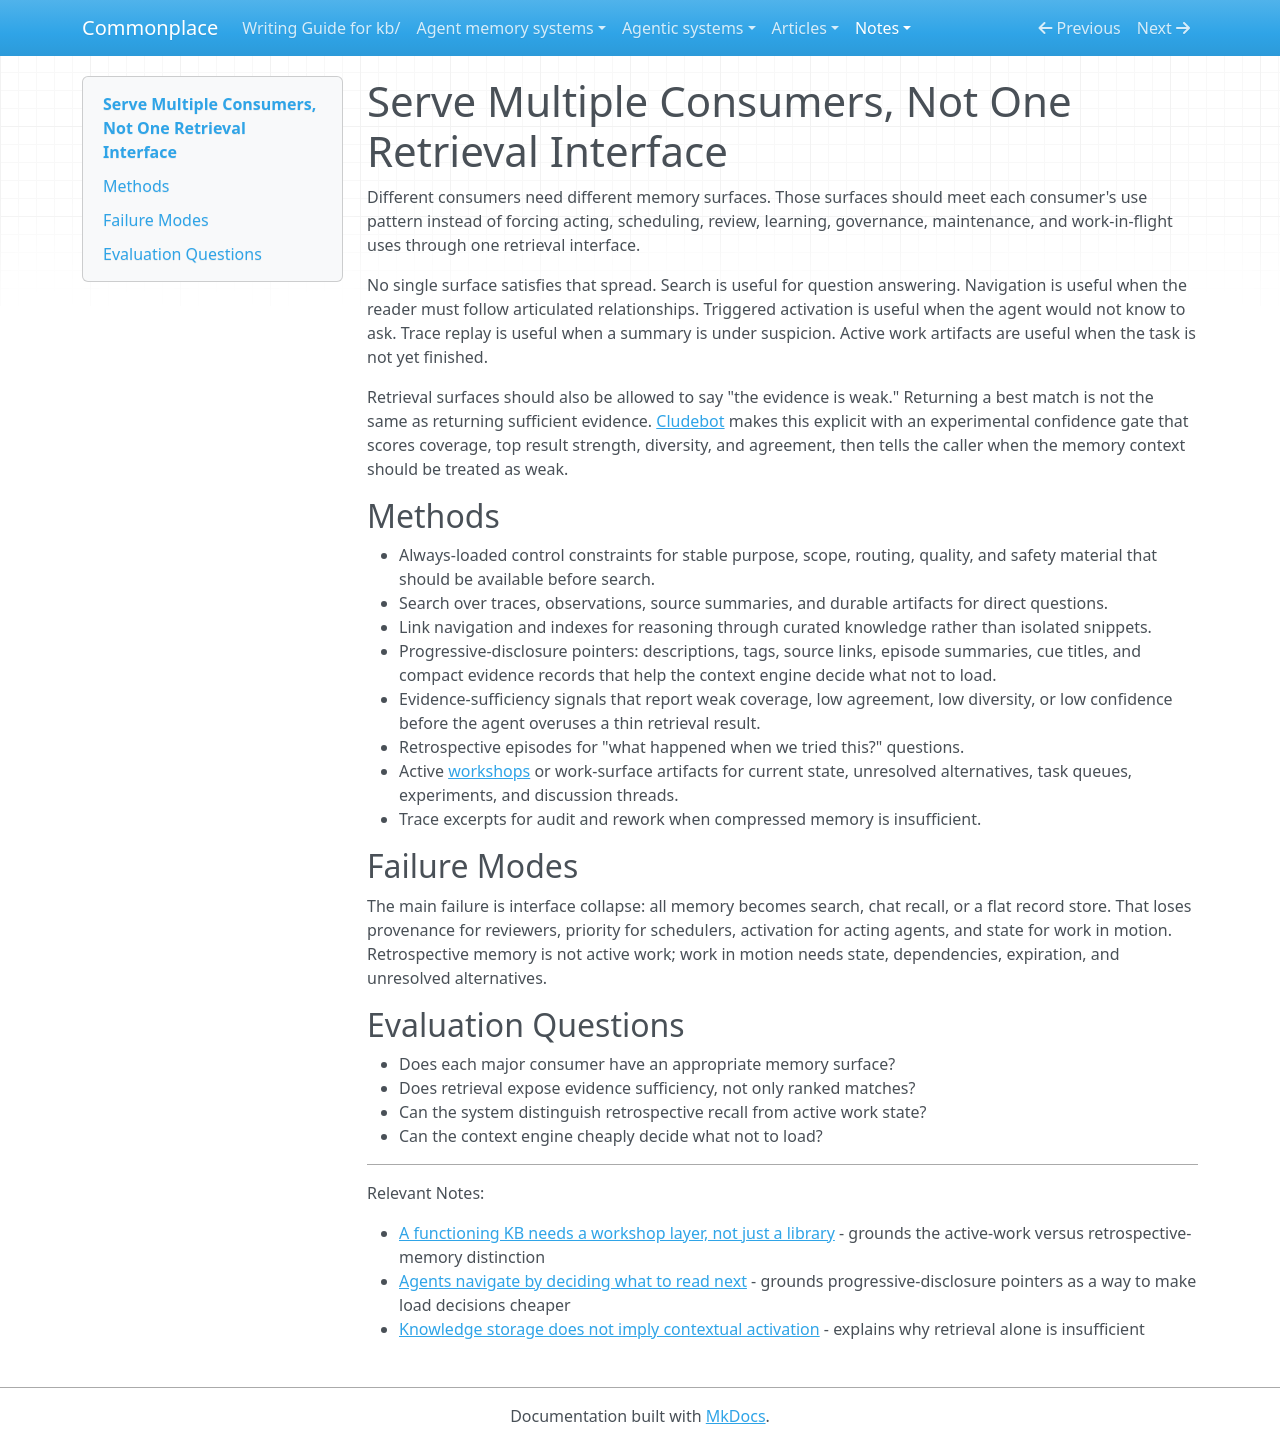

repository: zby/commonplace · page: notes/agent-memory-requirements/serve-multiple-consumers/index.html · generator: mkdocs

---
description: "Memory systems need multiple surfaces because acting, scheduling, review, learning, governance, and active work consume memory differently"
type: types/note.md
traits: [has-external-sources]
tags: [agent-memory, context-engineering, learning-theory]
---

# Serve Multiple Consumers, Not One Retrieval Interface

Different consumers need different memory surfaces. Those surfaces should meet each consumer's use pattern instead of forcing acting, scheduling, review, learning, governance, maintenance, and work-in-flight uses through one retrieval interface.

No single surface satisfies that spread. Search is useful for question answering. Navigation is useful when the reader must follow articulated relationships. Triggered activation is useful when the agent would not know to ask. Trace replay is useful when a summary is under suspicion. Active work artifacts are useful when the task is not yet finished.

Retrieval surfaces should also be allowed to say "the evidence is weak." Returning a best match is not the same as returning sufficient evidence. [Cludebot](../../agent-memory-systems/reviews/cludebot.md) makes this explicit with an experimental confidence gate that scores coverage, top result strength, diversity, and agreement, then tells the caller when the memory context should be treated as weak.

## Methods

- Always-loaded control constraints for stable purpose, scope, routing, quality, and safety material that should be available before search.
- Search over traces, observations, source summaries, and durable artifacts for direct questions.
- Link navigation and indexes for reasoning through curated knowledge rather than isolated snippets.
- Progressive-disclosure pointers: descriptions, tags, source links, episode summaries, cue titles, and compact evidence records that help the context engine decide what not to load.
- Evidence-sufficiency signals that report weak coverage, low agreement, low diversity, or low confidence before the agent overuses a thin retrieval result.
- Retrospective episodes for "what happened when we tried this?" questions.
- Active [workshops](../a-functioning-kb-needs-a-workshop-layer-not-just-a-library.md) or work-surface artifacts for current state, unresolved alternatives, task queues, experiments, and discussion threads.
- Trace excerpts for audit and rework when compressed memory is insufficient.

## Failure Modes

The main failure is interface collapse: all memory becomes search, chat recall, or a flat record store. That loses provenance for reviewers, priority for schedulers, activation for acting agents, and state for work in motion. Retrospective memory is not active work; work in motion needs state, dependencies, expiration, and unresolved alternatives.

## Evaluation Questions

- Does each major consumer have an appropriate memory surface?
- Does retrieval expose evidence sufficiency, not only ranked matches?
- Can the system distinguish retrospective recall from active work state?
- Can the context engine cheaply decide what not to load?

---

Relevant Notes:

- [A functioning KB needs a workshop layer, not just a library](../a-functioning-kb-needs-a-workshop-layer-not-just-a-library.md) - grounds the active-work versus retrospective-memory distinction
- [Agents navigate by deciding what to read next](../agents-navigate-by-deciding-what-to-read-next.md) - grounds progressive-disclosure pointers as a way to make load decisions cheaper
- [Knowledge storage does not imply contextual activation](../knowledge-storage-does-not-imply-contextual-activation.md) - explains why retrieval alone is insufficient
